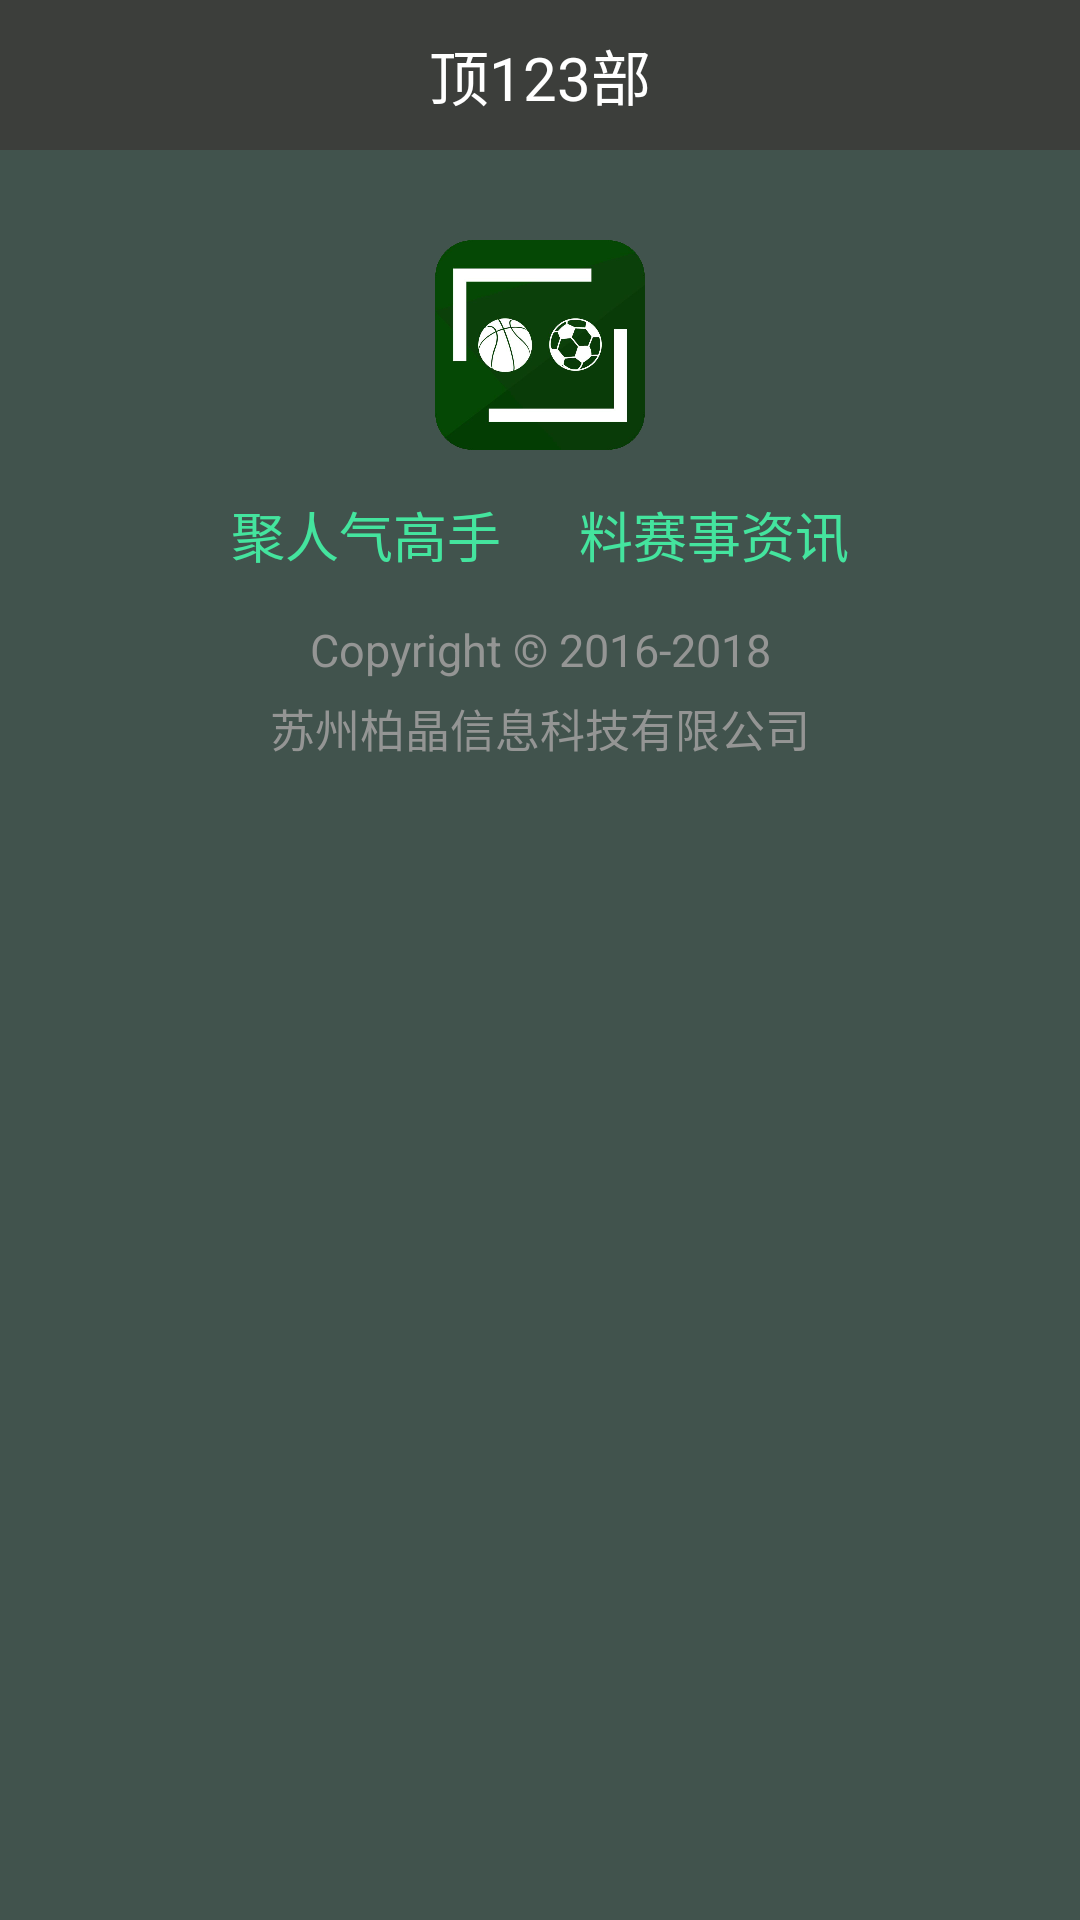

Android layout source for this screen:
<!-- AndroidManifest.xml: application theme AppTheme -->
<!-- res/layout/aboutus.xml -->
<?xml version="1.0" encoding="utf-8"?>
<LinearLayout xmlns:android="http://schemas.android.com/apk/res/android"
    android:layout_width="fill_parent"
    android:layout_height="fill_parent"
    android:background="@color/ListBackGround"
    android:gravity="center_horizontal"
    android:orientation="vertical" >

    <include layout="@layout/top" />

    <ImageView
        android:id="@+id/iv_icon"
        android:layout_width="70dp"
        android:layout_height="70dp"
        android:layout_marginTop="30dp"
        android:src="@drawable/icon" />

    <TextView
        android:layout_width="wrap_content"
        android:layout_height="wrap_content"
        android:layout_marginTop="15dp"
        android:text="聚人气高手      料赛事资讯"
        android:textColor="@color/textgreen"
        android:textSize="18dp" />

    <TextView
        android:layout_width="match_parent"
        android:layout_height="wrap_content"
        android:layout_marginBottom="5dp"
        android:layout_marginTop="15dp"
        android:gravity="center"
        android:text="Copyright © 2016-2018"
        android:textSize="15dp"
        android:textColor="@color/whiteGrey"/>

    <TextView
        android:layout_width="match_parent"
        android:layout_height="wrap_content"
        android:gravity="center"
        android:text="苏州柏晶信息科技有限公司"
        android:textSize="15dp"
        android:textColor="@color/whiteGrey"/>

</LinearLayout>
<!-- res/layout/top.xml (included above) -->
<?xml version="1.0" encoding="utf-8"?>
<LinearLayout xmlns:android="http://schemas.android.com/apk/res/android"
    android:layout_width="match_parent"
    android:layout_height="wrap_content"
    android:orientation="vertical" >

    <RelativeLayout
        android:id="@+id/tv_head"
        android:layout_width="match_parent"
        android:layout_height="50dp"
        android:background="@color/APPColor" >

        <ImageView
            android:id="@+id/iv_back"
            android:layout_width="wrap_content"
            android:layout_height="wrap_content"
            android:layout_alignParentLeft="true"
            android:layout_centerVertical="true"
            android:layout_marginLeft="17dp"
            android:src="@drawable/back_icon" />

        <TextView
            android:id="@+id/tv_head_title"
            android:layout_width="wrap_content"
            android:layout_height="wrap_content"
            android:layout_centerInParent="true"
            android:layout_marginLeft="10dp"
            android:text="顶123部"
            android:textColor="#ffffff"
            android:textSize="20dp" />

        <TextView
            android:id="@+id/tv_head_title2"
            android:layout_width="wrap_content"
            android:layout_height="wrap_content"
            android:layout_alignParentBottom="true"
            android:layout_centerHorizontal="true"
            android:layout_marginBottom="5dp"
            android:layout_marginLeft="10dp"
            android:text="顶123部"
            android:textColor="#ffffff"
            android:textSize="16dp"
            android:visibility="gone" />

        <TextView
            android:id="@+id/account_detail"
            android:layout_width="wrap_content"
            android:layout_height="25dp"
            android:layout_alignParentRight="true"
            android:layout_centerVertical="true"
            android:layout_marginRight="10dp"
            android:gravity="center"
            android:text="账户明细"
            android:textColor="@color/white"
            android:textSize="18dp"
            android:visibility="gone" />

    </RelativeLayout>

</LinearLayout>
<!-- resources referenced by this layout -->
<resources>
  <color name="APPColor">#3C3E3B</color>
  <color name="ListBackGround">#41534D</color>
  <color name="textgreen">#44e49e</color>
  <color name="white">#ffffff</color>
  <color name="whiteGrey">#949594</color>
  <!-- drawable icon: png bitmap (drawable-hdpi, 144560 bytes) -->
  <style name="AppTheme" parent="AppBaseTheme">
          
      </style>
  <style name="AppBaseTheme" parent="Theme.AppCompat.Light">
          
          <item name="android:windowBackground">@drawable/bg_gradual_change</item>
      </style>
</resources>
